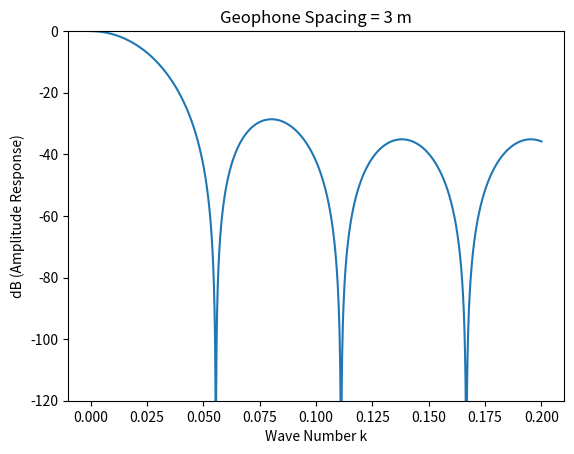

Recreate this plot in Python.
import numpy as np
import matplotlib.pyplot as plt

d = 3
k = np.arange(0,0.2001,0.0001)
N = 6
db = []
for i in range (len(k)):
    if i==0 :
        db.append(0)
    else :
        db.append(20*np.log(abs(np.sin(np.pi*d*k[i]*N)/(N*np.sin(np.pi*d*k[i])))))

plt.plot(k,db)
plt.title("Geophone Spacing = 3 m")
plt.xlabel("Wave Number k")
plt.ylabel("dB (Amplitude Response)")
plt.ylim((-120,0))
plt.show()
